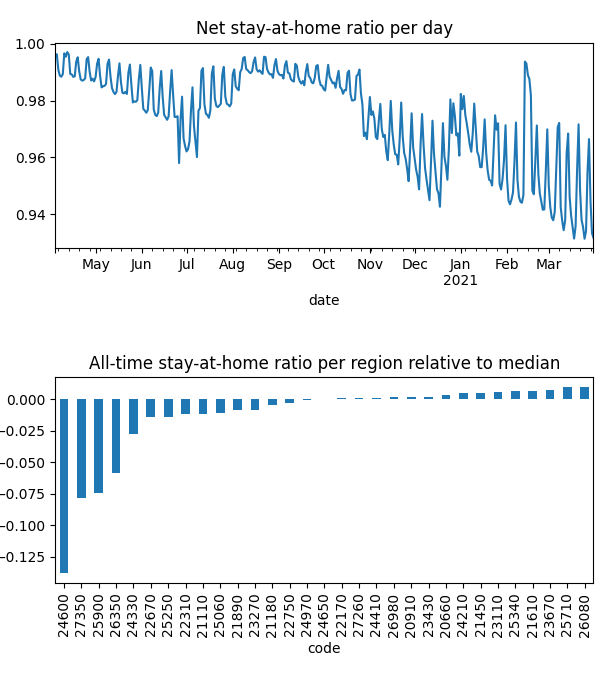

The table this chart was drawn from, first rows:
date, code, km, stay, weight, visit
2020-04-04, 20660, 1.932, 0.9993, 7.387780991158834e-05, 0.00998
2020-04-04, 20910, 1.929, 0.9993, 5.278218598749313e-05, 0.004992
2020-04-04, 21110, 2.137, 0.9985, 9.249093362111761e-05, 0.02288
2020-04-04, 21180, 2.064, 0.9962, 0.0001814, 0.006046
2020-04-04, 21450, , 1.0, 9.12996406956329e-05, 0.0
2020-04-04, 21610, 1.926, 0.9998, 0.0003047, 0.008244
2020-04-04, 21890, 1.932, 0.9973, 0.000107, 0.00963
2020-04-04, 22170, 1.921, 0.9993, 0.0001207, 0.0
2020-04-04, 22310, 2.008, 0.9974, 9.428427411770707e-05, 0.03254
2020-04-04, 22670, 1.942, 0.991, 0.0001667, 0.01952
2020-04-04, 22750, 1.923, 0.999, 0.0001927, 0.0
2020-04-04, 23110, 1.93, 1, 5.855010652009177e-05, 7.30752914684504e-05
2020-04-04, 23270, 2.218, 0.9973, 0.0002011, 0.01752
2020-04-04, 23430, 2.034, 0.9988, 0.0001077, 0.02258
2020-04-04, 23670, , 1.0, 0.0001182, 0.0
2020-04-04, 24210, , 1.0, 6.665454058194119e-05, 0.0
2020-04-04, 24330, 2.526, 0.9932, 7.620277917025368e-05, 0.02439
2020-04-04, 24410, 1.93, 0.9994, 7.773853781515755e-05, 0.0
2020-04-04, 24600, 2.848, 0.9662, 0.0001705, 0.297
2020-04-04, 24650, 2.028, 0.9965, 0.0001474, 0.0
2020-04-04, 24970, 1.928, 0.9984, 0.0001197, 0.008186
2020-04-04, 25060, 3.889, 0.999, 8.288796374844877e-05, 0.01791
2020-04-04, 25250, 2.066, 0.9979, 0.0001235, 0.03784
2020-04-04, 25340, , 1.0, 0.0001101, 0.0
2020-04-04, 25710, , 1.0, 4.000458544590551e-05, 0.0
2020-04-04, 25900, 2.388, 0.9735, 8.767787165029118e-05, 0.2035
2020-04-04, 26080, , 1.0, 8.680397376245555e-07, 0.0
2020-04-04, 26350, 2.106, 0.9848, 7.332883534465102e-05, 0.118
2020-04-04, 26980, 5.283, 0.9987, 0.0001008, 0.007526
2020-04-04, 27260, 1.928, 0.9993, 0.0002745, 0.0
2020-04-04, 27350, 2.091, 0.9793, 6.649950881729566e-05, 0.1316
2020-04-05, 20660, , 1.0, 7.366019676566948e-05, 0.0
2020-04-05, 20910, 3.363, 0.9992, 5.2248977513432705e-05, 0.004678
2020-04-05, 21110, 3.538, 0.9982, 9.278067927928759e-05, 0.009828
2020-04-05, 21180, 2.489, 0.9993, 0.0001792, 0.0
2020-04-05, 21450, , 1.0, 8.920937906389295e-05, 0.0
2020-04-05, 21610, 1.926, 0.9997, 0.0002997, 0.004635
2020-04-05, 21890, 8.636, 0.9994, 0.0001069, 0.0
2020-04-05, 22170, , 1.0, 0.0001177, 0.0
2020-04-05, 22310, 2.625, 0.9974, 9.494468006354517e-05, 0.02134
2020-04-05, 22670, 1.926, 0.9943, 0.0001642, 0.02377
2020-04-05, 22750, , 1.0, 0.0001887, 0.0
2020-04-05, 23110, 1.93, 1, 5.7682526318571185e-05, 8.265980410591386e-05
2020-04-05, 23270, 2.137, 0.9991, 0.0001985, 0.01592
2020-04-05, 23430, 1.926, 0.9994, 0.0001067, 0.003667
2020-04-05, 23670, , 1.0, 0.0001165, 0.0
2020-04-05, 24210, , 1.0, 6.673109614730025e-05, 0.0
2020-04-05, 24330, 4.053, 0.9945, 7.59866650930248e-05, 0.02544
2020-04-05, 24410, , 1.0, 7.63151979896396e-05, 0.0
2020-04-05, 24600, 2.544, 0.9684, 0.0001688, 0.497
2020-04-05, 24650, 1.933, 0.9988, 0.0001444, 0.0
2020-04-05, 24970, , 1.0, 0.0001199, 0.0
2020-04-05, 25060, 4.773, 0.998, 8.241026547091078e-05, 0.01244
2020-04-05, 25250, 4.639, 0.9963, 0.0001232, 0.007429
2020-04-05, 25340, , 1.0, 0.000107, 0.0
2020-04-05, 25710, , 1.0, 4.0006652698546154e-05, 0.0
2020-04-05, 25900, 2.853, 0.974, 8.810246248566677e-05, 0.1921
2020-04-05, 26080, , 1.0, 8.95646710466227e-07, 0.0
2020-04-05, 26350, 2.535, 0.9858, 7.379461916294866e-05, 0.09771
2020-04-05, 26980, 1.93, 0.9992, 0.0001004, 0.0
... 11,162 more rows
